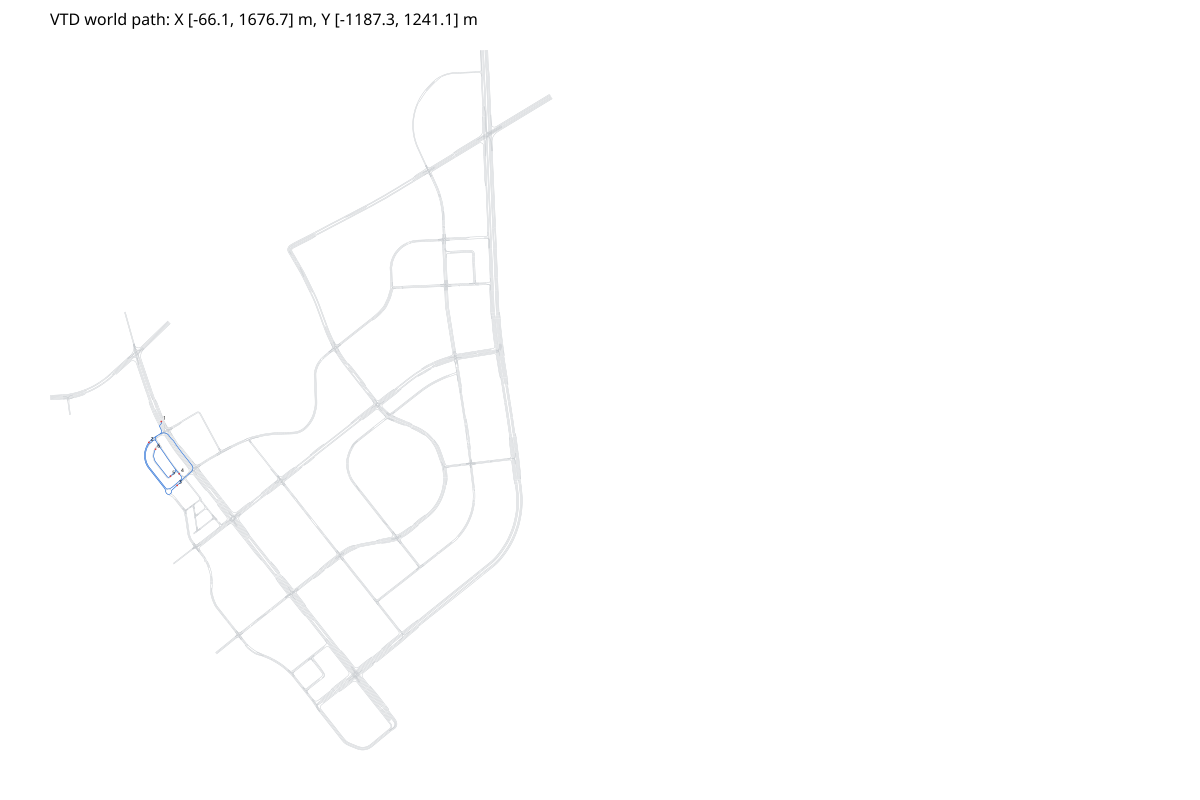

The data file committed next to this chart (first rows):
x, y, yaw, s, road_id, lane_id, road_s
319.9, -47.81, -1.105, 0.00000000, 429, 2, 11.95
320, -48.05, -1.106, 0.2713, 429, 2, 11.68
320.2, -48.49, -1.106, 0.7576, 429, 2, 11.2
320.4, -48.92, -1.106, 1.244, 429, 2, 10.71
320.6, -49.36, -1.107, 1.73, 429, 2, 10.22
320.9, -49.79, -1.107, 2.216, 429, 2, 9.735
321.1, -50.23, -1.107, 2.702, 429, 2, 9.248
321.3, -50.66, -1.108, 3.188, 429, 2, 8.762
321.5, -51.1, -1.365, 3.674, 429, 2, 8.275
321.6, -51.59, -1.749, 4.176, 429, 2, 7.788
321.5, -52.19, -1.97, 4.782, 429, 2, 7.301
321.2, -52.87, -2.098, 5.527, 429, 2, 6.815
320.8, -53.63, -2.177, 6.41, 429, 2, 6.328
320.2, -54.46, -2.226, 7.413, 429, 2, 5.841
319.5, -55.33, -2.256, 8.512, 429, 2, 5.354
318.8, -56.24, -2.273, 9.682, 429, 2, 4.868
318, -57.16, -2.28, 10.89, 429, 2, 4.381
317.2, -58.09, -2.276, 12.12, 429, 6, 3.894
316.4, -59.02, -2.262, 13.33, 429, 6, 3.407
315.7, -59.92, -2.234, 14.5, 429, 6, 2.921
315, -60.78, -2.188, 15.6, 429, 6, 2.434
314.4, -61.6, -2.113, 16.6, 429, 6, 1.947
314, -62.35, -1.988, 17.48, 429, 6, 1.46
313.7, -63.02, -1.769, 18.21, 429, 6, 0.9735
313.6, -63.61, -1.381, 18.81, 429, 6, 0.4868
313.7, -64.09, -1.119, 19.3, 429, 6, 0.00000000
313.9, -64.54, -1.119, 19.8, 601, -1, 0.4989
314.1, -64.99, -1.119, 20.3, 601, -1, 0.9979
314.3, -65.44, -1.119, 20.8, 601, -1, 1.497
314.5, -65.89, -1.12, 21.3, 601, -1, 1.996
314.7, -66.34, -1.12, 21.8, 601, -1, 2.495
315, -66.79, -1.12, 22.3, 601, -1, 2.994
315.2, -67.23, -1.12, 22.8, 601, -1, 3.493
315.4, -67.68, -1.12, 23.3, 601, -1, 3.992
315.6, -68.13, -1.121, 23.79, 601, -1, 4.491
315.8, -68.58, -1.121, 24.29, 601, -1, 4.989
316, -69.03, -1.121, 24.79, 601, -1, 5.488
316.3, -69.48, -1.121, 25.29, 601, -1, 5.987
316.5, -69.93, -1.121, 25.79, 601, -1, 6.486
316.7, -70.38, -1.121, 26.29, 601, -1, 6.985
316.9, -70.83, -1.122, 26.79, 601, -1, 7.484
317.1, -71.28, -1.122, 27.29, 601, -1, 7.983
317.3, -71.73, -1.122, 27.79, 601, -1, 8.482
317.6, -72.18, -1.122, 28.28, 601, -1, 8.981
317.8, -72.63, -1.122, 28.78, 601, -1, 9.48
318, -73.08, -1.122, 29.28, 601, -1, 9.979
318.2, -73.53, -1.122, 29.78, 601, -1, 10.48
318.4, -73.98, -1.122, 30.28, 601, -1, 10.98
318.6, -74.43, -1.122, 30.78, 601, -1, 11.48
318.9, -74.87, -1.123, 31.28, 601, -1, 11.97
319.1, -75.32, -1.124, 31.78, 601, -1, 12.47
319.3, -75.77, -1.131, 32.27, 601, -1, 12.97
319.5, -76.21, -1.144, 32.75, 601, -1, 13.47
319.7, -76.64, -1.163, 33.23, 601, -1, 13.97
319.9, -77.06, -1.188, 33.69, 601, -1, 14.47
320, -77.48, -1.218, 34.14, 601, -1, 14.97
320.2, -77.9, -1.255, 34.59, 601, -1, 15.47
320.3, -78.31, -1.294, 35.02, 601, -1, 15.97
320.4, -78.73, -1.334, 35.46, 601, -1, 16.47
320.6, -79.15, -1.374, 35.89, 601, -1, 16.96
... 2,671 more rows
